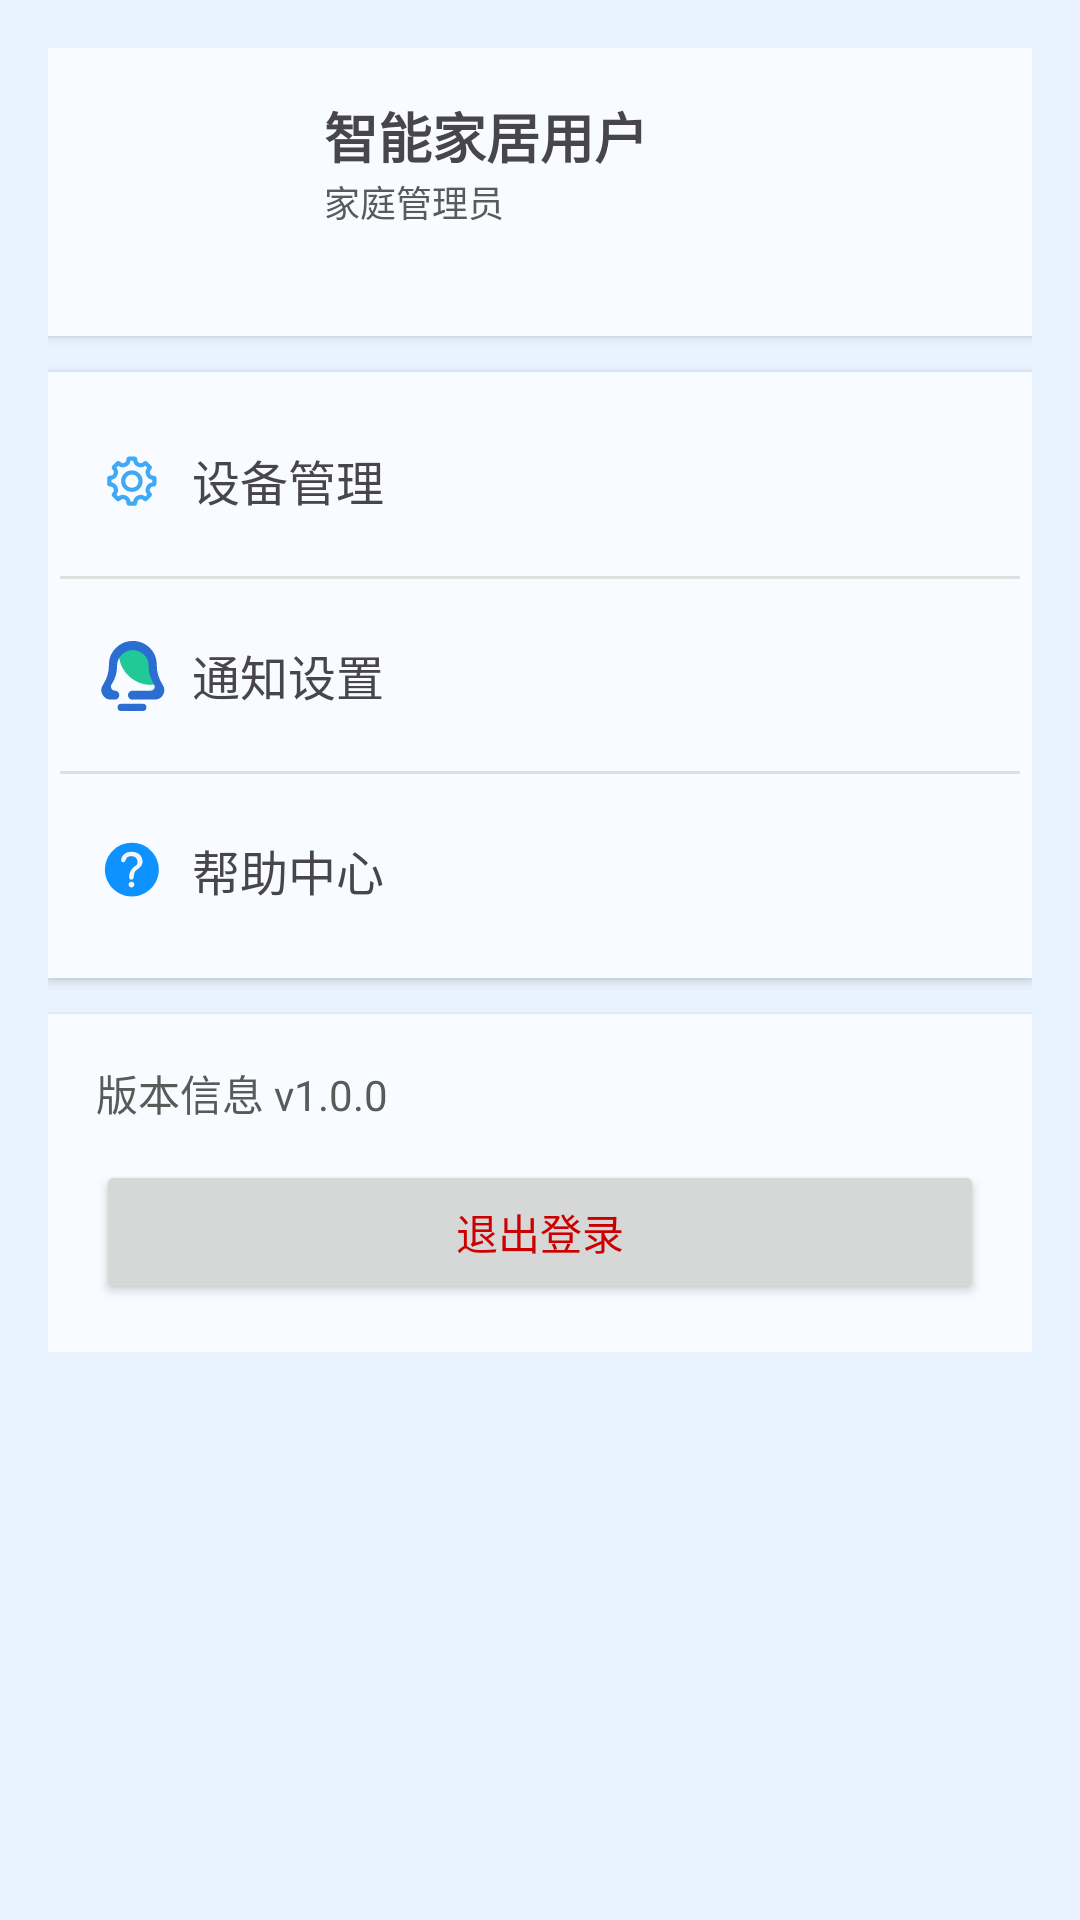

Write the Android layout XML for this screen, with the resource values it uses.
<!-- AndroidManifest.xml: application theme Theme.Smarthome -->
<!-- res/layout/fragment_profile.xml -->
<?xml version="1.0" encoding="utf-8"?>
<ScrollView xmlns:android="http://schemas.android.com/apk/res/android"
    android:layout_width="match_parent"
    android:layout_height="match_parent"
    android:clipToPadding="false"
    android:paddingBottom="80dp">

    <LinearLayout
        android:layout_width="match_parent"
        android:layout_height="wrap_content"
        android:orientation="vertical"
        android:padding="16dp">

        
        <LinearLayout
            android:layout_width="match_parent"
            android:layout_height="wrap_content"
            android:orientation="horizontal"
            android:padding="16dp"
            android:background="#F8FBFF"
            android:elevation="2dp"
            android:layout_marginBottom="12dp">
            <ImageView
                android:id="@+id/img_avatar"
                android:layout_width="64dp"
                android:layout_height="64dp"
                android:src="@android:color/transparent"
                android:background="#F8FBFF"
                android:scaleType="centerCrop"
                android:layout_marginEnd="12dp"/>
            <LinearLayout
                android:layout_width="0dp"
                android:layout_height="wrap_content"
                android:layout_weight="1"
                android:orientation="vertical">
                <TextView
                    android:id="@+id/tv_user_name"
                    android:layout_width="wrap_content"
                    android:layout_height="wrap_content"
                    android:text="智能家居用户"
                    android:textSize="18sp"
                    android:textStyle="bold"/>
                <TextView
                    android:id="@+id/tv_user_role"
                    android:layout_width="wrap_content"
                    android:layout_height="wrap_content"
                    android:text="家庭管理员"
                    android:textSize="12sp"
                    android:textColor="@color/md_theme_light_onSurfaceVariant"/>
            </LinearLayout>
        </LinearLayout>

        
        <LinearLayout
            android:layout_width="match_parent"
            android:layout_height="wrap_content"
            android:orientation="vertical"
            android:background="#F8FBFF"
            android:elevation="2dp"
            android:padding="4dp">
            <LinearLayout
                android:id="@+id/item_devices"
                android:layout_width="match_parent"
                android:layout_height="64dp"
                android:orientation="horizontal"
                android:gravity="center_vertical"
                android:paddingStart="12dp">
                <ImageView
                    android:layout_width="24dp"
                    android:layout_height="24dp"
                    android:src="@drawable/ic_devices"
                    />
                <TextView
                    android:layout_width="wrap_content"
                    android:layout_height="wrap_content"
                    android:text="设备管理"
                    android:textSize="16sp"
                    android:layout_marginStart="8dp"/>
            </LinearLayout>
            <View android:layout_width="match_parent" android:layout_height="1dp" android:background="@color/md_theme_light_outline"/>
             <LinearLayout
                android:id="@+id/item_notifications"
                android:layout_width="match_parent"
                android:layout_height="64dp"
                android:orientation="horizontal"
                android:gravity="center_vertical"
                android:paddingStart="12dp">
                 <ImageView
                    android:layout_width="24dp"
                    android:layout_height="24dp"
                    android:src="@drawable/ic_notifications"
                    />
                <TextView
                    android:layout_width="wrap_content"
                    android:layout_height="wrap_content"
                    android:text="通知设置"
                    android:textSize="16sp"
                    android:layout_marginStart="8dp"/>
            </LinearLayout>
            <View android:layout_width="match_parent" android:layout_height="1dp" android:background="@color/md_theme_light_outline"/>
            <LinearLayout
                android:id="@+id/item_help"
                android:layout_width="match_parent"
                android:layout_height="64dp"
                android:orientation="horizontal"
                android:gravity="center_vertical"
                android:paddingStart="12dp">
                 <ImageView
                    android:layout_width="24dp"
                    android:layout_height="24dp"
                    android:src="@drawable/ic_help"
                    />
                 <TextView
                    android:layout_width="wrap_content"
                    android:layout_height="wrap_content"
                    android:text="帮助中心"
                    android:textSize="16sp"
                    android:layout_marginStart="8dp"/>
            </LinearLayout>
        </LinearLayout>

        
        <LinearLayout
            android:layout_width="match_parent"
            android:layout_height="wrap_content"
            android:orientation="vertical"
            android:layout_marginTop="12dp"
            android:background="#F8FBFF"
            android:elevation="2dp"
            android:padding="16dp">
            <TextView
                android:id="@+id/tv_version"
                android:layout_width="match_parent"
                android:layout_height="wrap_content"
                android:text="版本信息 v1.0.0"
                android:textColor="@color/md_theme_light_onSurfaceVariant"/>
            <Button
                android:id="@+id/btn_logout"
                android:layout_width="match_parent"
                android:layout_height="wrap_content"
                android:text="退出登录"
                android:textColor="@android:color/holo_red_dark"
                android:layout_marginTop="12dp"/>
        </LinearLayout>

    </LinearLayout>

</ScrollView>
<!-- resources referenced by this layout -->
<resources>
  <color name="md_theme_light_onSurfaceVariant">#5A5A5A</color>
  <color name="md_theme_light_outline">#E0E0E0</color>
  <!-- drawable ic_help (drawable) -->
  <vector xmlns:android="http://schemas.android.com/apk/res/android"
      android:width="200dp"
      android:height="200dp"
      android:viewportWidth="1024"
      android:viewportHeight="1024">
    <path
        android:pathData="M126.5,506.3c0,211.7 171.6,383.3 383.3,383.3 211.7,0 383.3,-171.6 383.3,-383.3 0,-211.7 -171.6,-383.3 -383.3,-383.3 -211.7,0 -383.3,171.6 -383.3,383.3zM126.5,506.3"
        android:fillColor="#0D92FF"/>
    <path
        android:pathData="M503.5,252.6c-80.2,2.2 -136.9,47.9 -146.6,114.4 -2,21.5 8.8,33.3 32.3,35.3 11.7,2 21.5,-6.8 29.4,-26.4 11.8,-41.1 40.1,-61.7 85.2,-61.7 54.8,3.9 84.2,31.3 88.2,82.3 0,47 -31.9,54.7 -49.3,68.9 -22,18 -36.3,36.2 -53.9,67.1 -14.8,26 -17.3,81.5 -17.3,81.5 0,23.5 10.7,35.3 32.3,35.3 19.6,0 30.4,-11.8 32.3,-35.3 0,0 2.6,-62.3 27.7,-89.9 28.5,-31.2 96.6,-53.1 98.6,-133.4 -7.8,-84.2 -55.1,-134.4 -158.6,-138l-0.2,0zM503.8,678.8c-22.6,0 -40.9,18.3 -40.9,40.9 0,22.6 18.3,40.9 40.9,40.9s40.9,-18.3 40.9,-40.9c0,-22.6 -18.3,-40.9 -40.9,-40.9zM503.8,678.8"
        android:fillColor="#F6F6F6"/>
  </vector>
  <!-- drawable ic_notifications (drawable) -->
  <vector xmlns:android="http://schemas.android.com/apk/res/android"
      android:width="200dp"
      android:height="200dp"
      android:viewportWidth="1024"
      android:viewportHeight="1024">
    <path
        android:pathData="M322.4,204.1l165.2,-120.3 175.1,36.7L784.8,273.9l88,334.7 8.4,33.6a461,461 0,0 1,-98.2 10.5c-249.9,0 -453.4,-199.7 -460.6,-448.7z"
        android:fillColor="#20C997"/>
    <path
        android:pathData="M266.1,734.3h1.9c35.2,0 63.7,28.6 63.7,63.9a63.8,63.8 0,0 1,-67.4 63.8H212.7a136.6,136.6 0,0 1,-120.3 -71.2,131.7 131.7,0 0,1 5.1,-135.9l5.1,-8a511,511 0,0 0,81.7 -278.2V364.5a32.5,32.5 0,0 1,-0.1 -2.7V351.6a39.9,39.9 0,0 1,0.4 -4.8,330.3 330.3,0 0,1 102.3,-224.1A340.6,340.6 0,0 1,524.2 27.3c88.9,0 173.2,33.9 237.3,95.5a330.3,330.3 0,0 1,102.3 224.1,40.2 40.2,0 0,1 0.3,4.8v8.8c0.1,1.5 0.1,3.1 -0.1,4.6v3.7a511,511 0,0 0,81.7 278.2l5.1,8c26.8,41.6 28.8,92.4 5.1,135.9a136.6,136.6 0,0 1,-120.3 71.2H527.1A63.8,63.8 0,0 1,454.2 798.7c0,-34.9 27.9,-63.3 62.5,-63.9v-0.4h260.8c22.2,0 41.6,-11.5 51.9,-30.6a55.7,55.7 0,0 0,-2.2 -57.2l-4.2,-6.6a472.3,472.3 0,0 1,-74.8 -267.1c-3,-118.8 -103.4,-215.3 -224.2,-215.3s-221.2,96.6 -224.1,215.3v10.9a472.3,472.3 0,0 1,-74.8 256.2l-4.2,6.6c-11.3,17.6 -12.1,38.9 -2.2,57.2 9.6,17.8 27,28.9 47.2,30.5zM358.3,921.6h307.2a51.2,51.2 0,0 1,0 102.4H358.3a51.2,51.2 0,0 1,0 -102.4z"
        android:fillColor="#2C6DD2"/>
  </vector>
  <color name="md_theme_light_primary">#165DFF</color>
  <color name="md_theme_light_onPrimary">#FFFFFF</color>
  <color name="md_theme_light_primaryContainer">#E8F3FF</color>
  <color name="md_theme_light_onPrimaryContainer">#0A2A6A</color>
  <color name="md_theme_light_secondary">#E8F3FF</color>
  <color name="md_theme_light_onSecondary">#FFFFFF</color>
  <color name="md_theme_light_secondaryContainer">#F8FBFF</color>
  <color name="md_theme_light_onSecondaryContainer">#2A4A2A</color>
  <color name="md_theme_light_onSurface">#2C2C2C</color>
  <color name="md_theme_light_background">#E8F3FF</color>
  <color name="md_theme_light_onBackground">#2C2C2C</color>
  <color name="md_theme_light_error">#D32F2F</color>
  <color name="md_theme_light_onError">#FFFFFF</color>
  <color name="md_theme_light_errorContainer">#FFCDD2</color>
  <color name="md_theme_light_onErrorContainer">#410E0B</color>
</resources>
